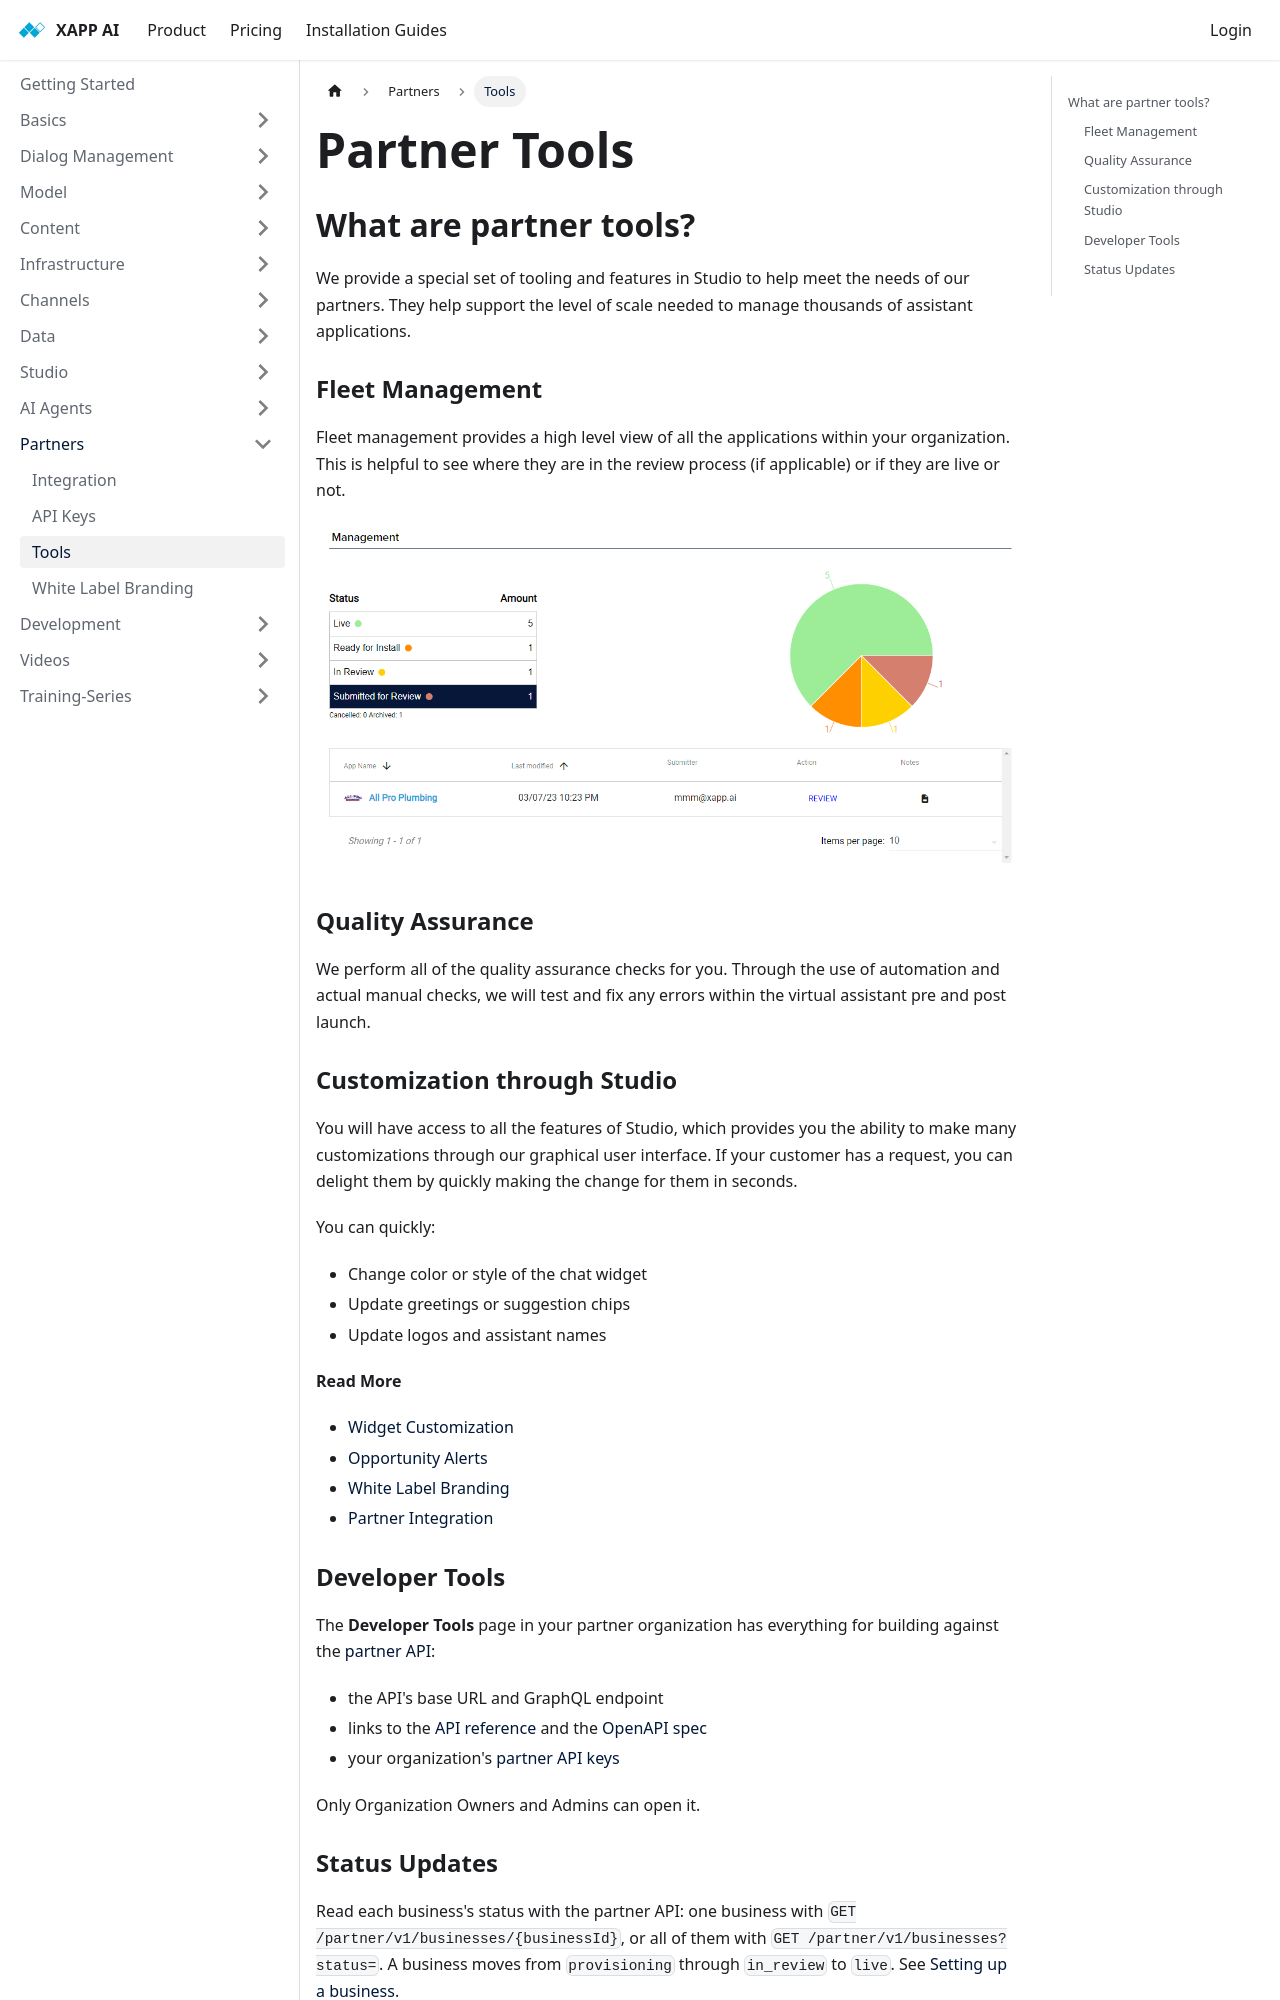

repository: xapp-ai/documentation · page: docs/partners/partner-tools/index.html · generator: docusaurus

---
title: Partner Tools
sidebar_label: Tools
---

## What are partner tools?

We provide a special set of tooling and features in Studio to help meet the needs of our partners.  They help support the level of scale needed to manage thousands of assistant applications.

### Fleet Management

Fleet management provides a high level view of all the applications within your organization.  This is helpful to see where they are in the review process (if applicable) or if they are live or not.

![fleet management](/img/partners/studio-fleet-management.png)

### Quality Assurance

We perform all of the quality assurance checks for you.  Through the use of automation and actual manual checks, we will test and fix any errors within the virtual assistant pre and post launch.

### Customization through Studio

You will have access to all the features of Studio, which provides you the ability to make many customizations through our graphical user interface.  If your customer has a request, you can delight them by quickly making the change for them in seconds.

You can quickly:

* Change color or style of the chat widget
* Update greetings or suggestion chips
* Update logos and assistant names

__Read More__

* [Widget Customization](/docs/channels/channel-chat-widget#configuring-the-widget-within-studio)
* [Opportunity Alerts](/docs/studio/opportunity-alerts)
* [White Label Branding](/docs/partners/white-label-branding)
* [Partner Integration](/docs/partners/partner-integration)
